Run: headless pygame with SDL's dummy video driver; simulated clock (each Clock.tick advances the game by its frame time, no real sleeping); random seed 0; keys injected as events and as key.get_pressed() state; no mouse input.
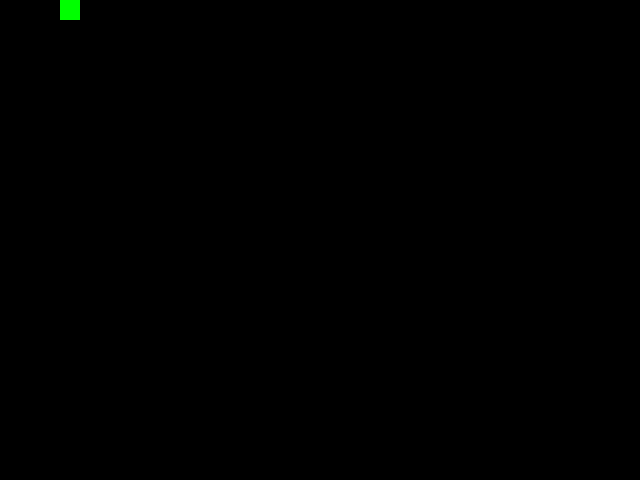
Frame 1 of 4 · flips 1–60 · no input
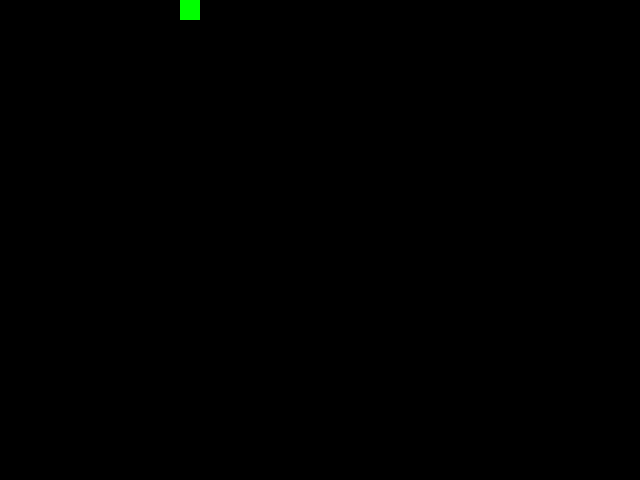
Frame 2 of 4 · flips 61–180 · tapped SPACE, RETURN · held RIGHT (→), D
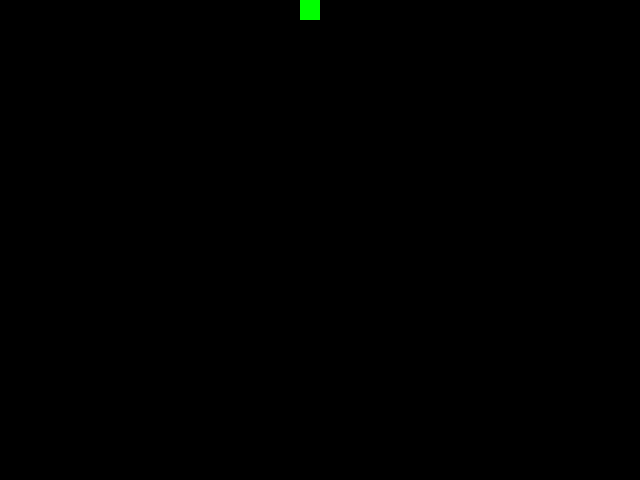
Frame 3 of 4 · flips 181–300 · held DOWN (↓), S
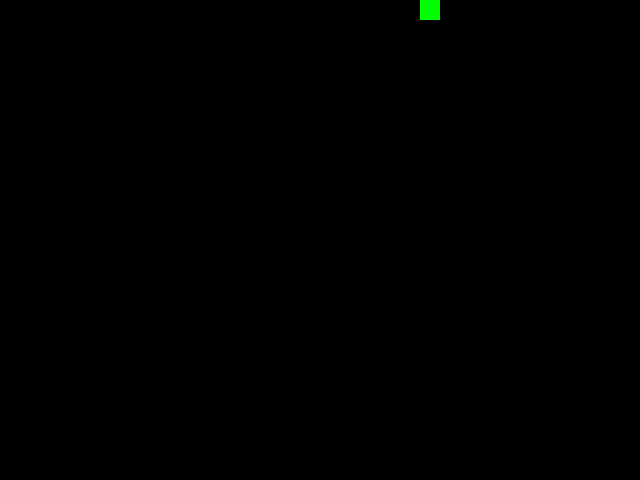
Frame 4 of 4 · flips 301–420 · held LEFT (←), A, UP (↑), W

The pygame program that drew these frames:

import pygame

pygame.init()

screen = pygame.display.set_mode((640,480))

pygame.display.set_caption("Hello From pygame")

rect = pygame.Rect(0,0,20,20)

running = True

while running:
    screen.fill((0,0,0))
    for event in pygame.event.get():
        if event.type == pygame.QUIT:
            running = False
    rect.x += 1
    rect.x %= 640
    pygame.draw.rect(screen, (0,255,0), rect)
    pygame.display.update()

pygame.display.quit()
